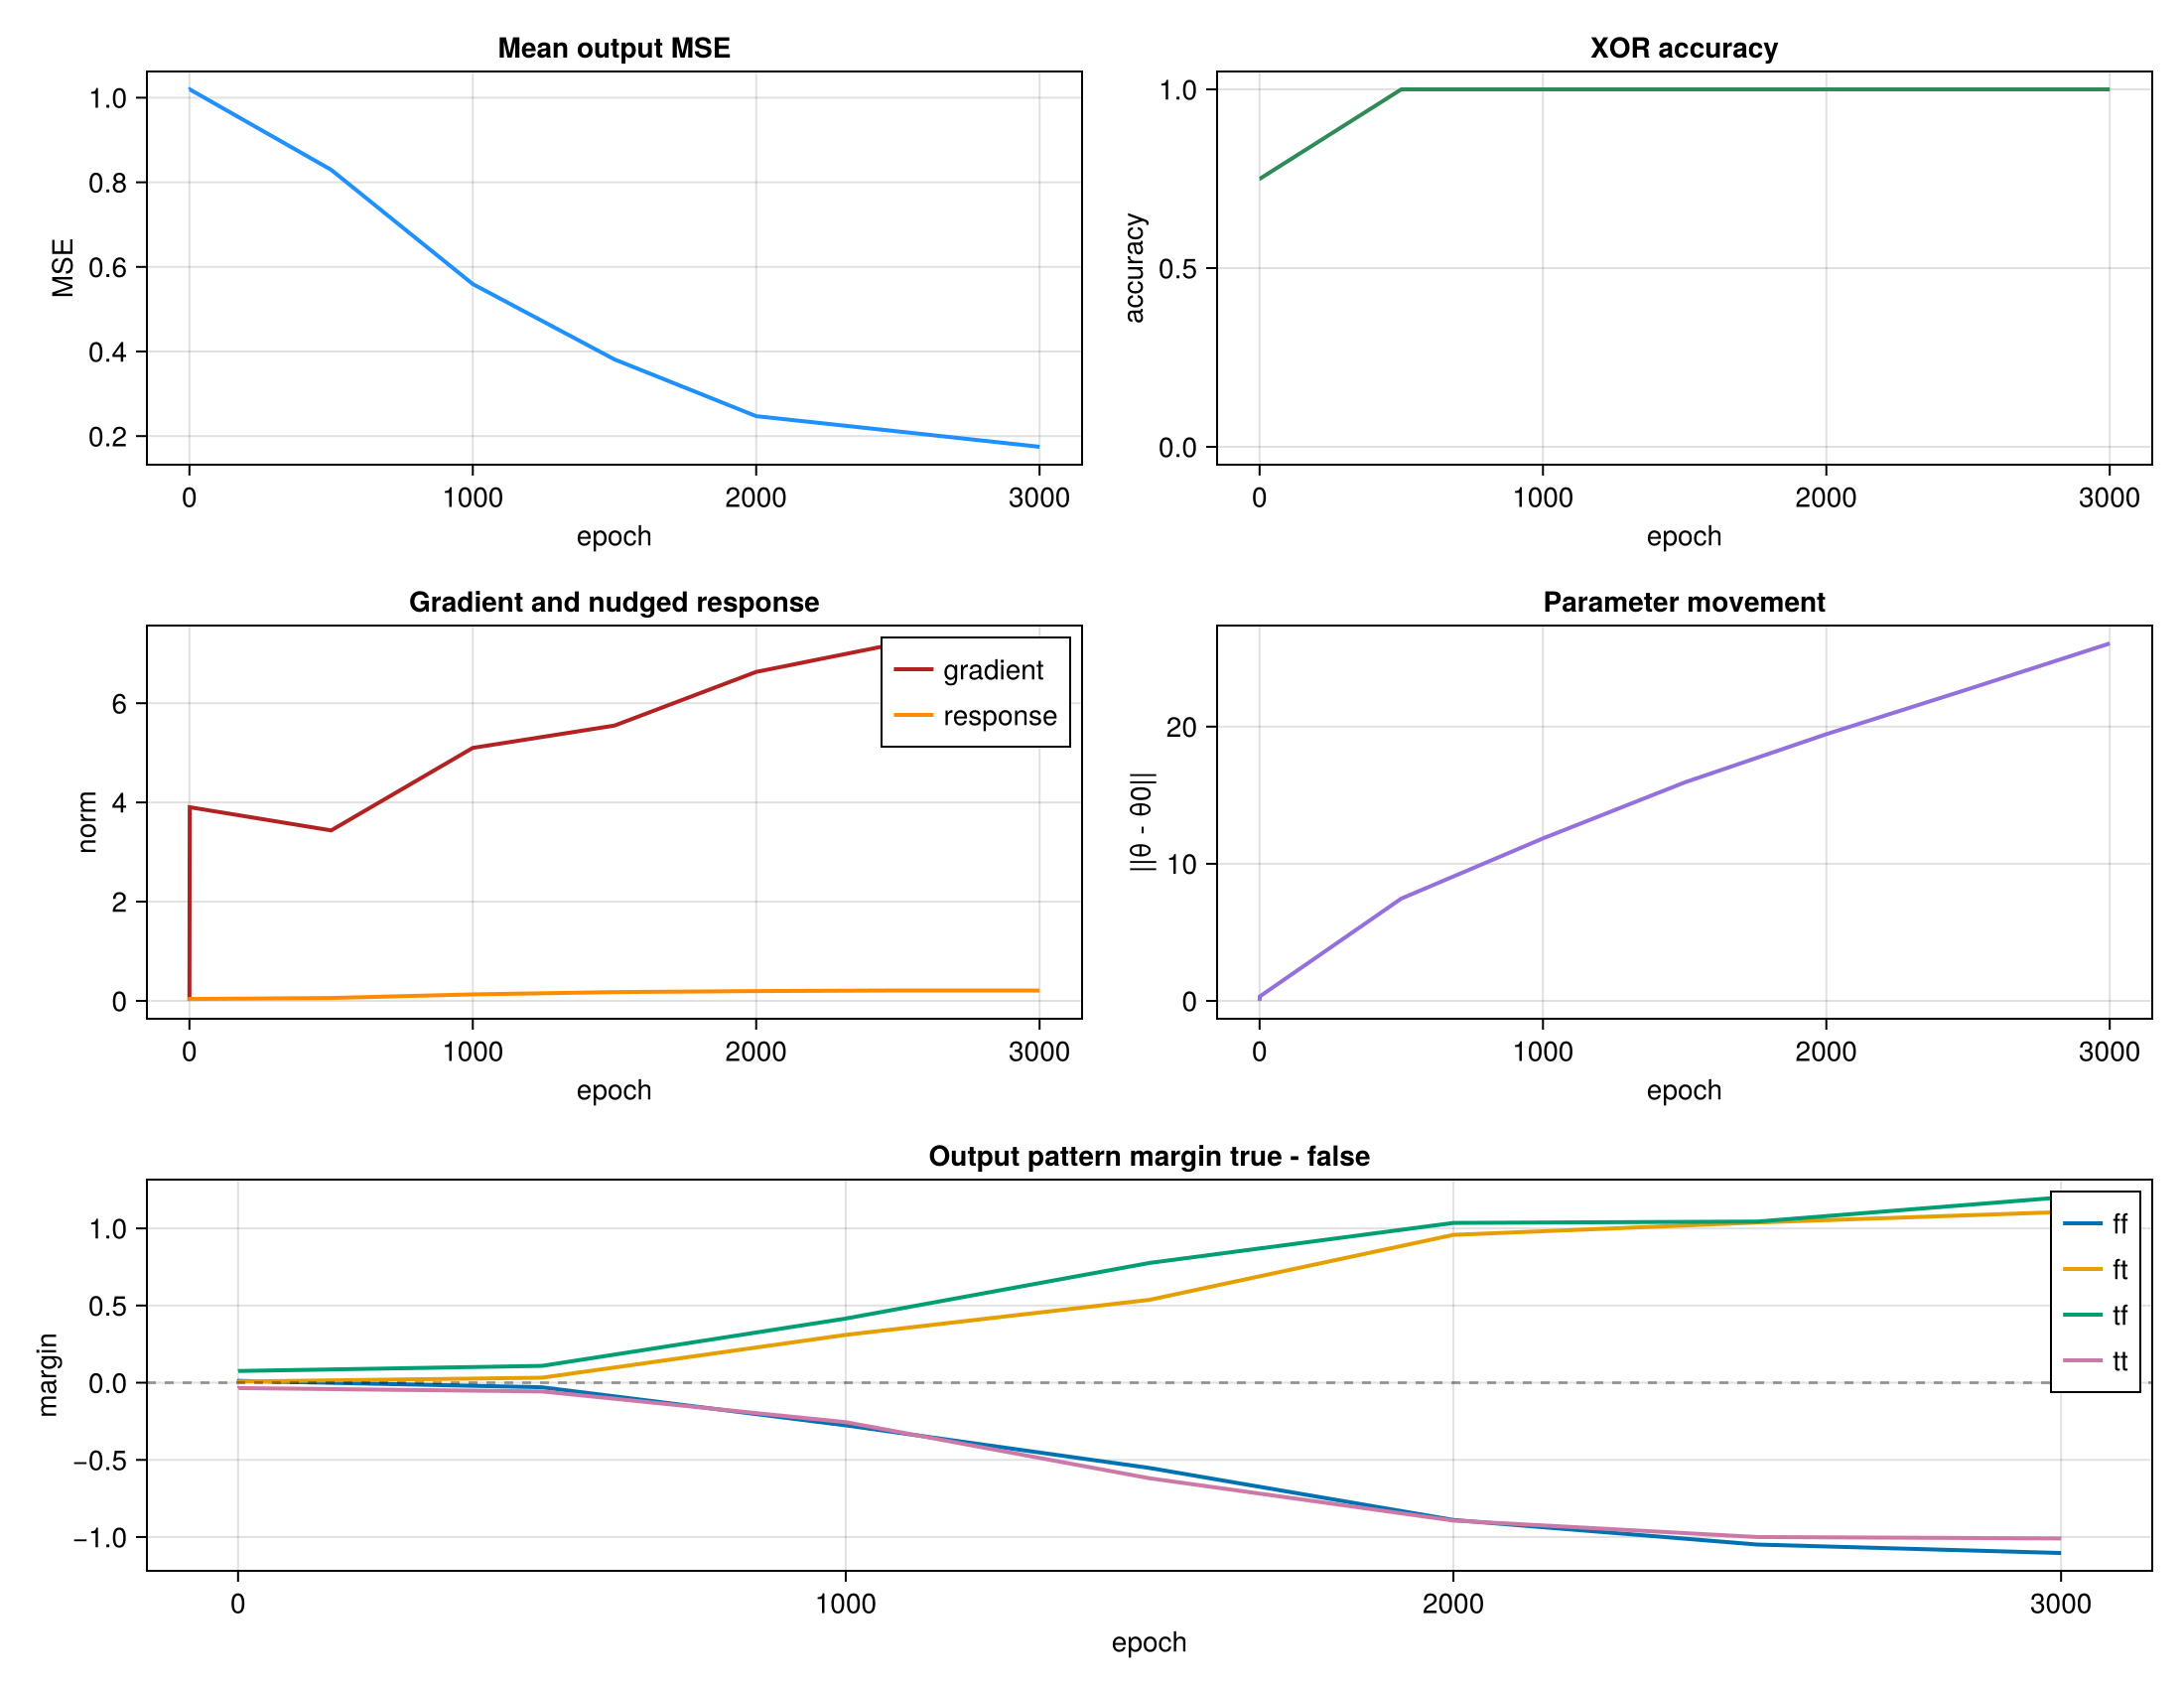

The data file committed next to this chart (first rows):
epoch, mse, accuracy, grad_norm, response_norm, param_delta, ff_margin, ff_std, ft_margin, ft_std, tf_margin, tf_std, tt_margin, tt_std
0, 1.019, 0.75, 0.0, 0.0, 0.0, 0.00797, 0.5623, 0.01705, 0.5751, 0.07493, 0.5756, -0.03842, 0.5629
1, 1.02, 0.75, 3.903, 0.03809, 0.3288, 0.0118, 0.5644, 0.007774, 0.5718, 0.07597, 0.5745, -0.035, 0.562
500, 0.8295, 1.0, 3.436, 0.0583, 7.461, -0.0296, 0.569, 0.03246, 0.5749, 0.1091, 0.5739, -0.0567, 0.5637
1000, 0.5594, 1.0, 5.1, 0.1311, 11.85, -0.2765, 0.5833, 0.3102, 0.5794, 0.4159, 0.5529, -0.2558, 0.569
1500, 0.3813, 1.0, 5.549, 0.177, 15.94, -0.5527, 0.5757, 0.5373, 0.5411, 0.7763, 0.5292, -0.6195, 0.5493
2000, 0.2472, 1.0, 6.631, 0.198, 19.45, -0.8897, 0.5379, 0.9582, 0.5017, 1.036, 0.469, -0.8936, 0.5351
2500, 0.2111, 1.0, 7.205, 0.2101, 22.73, -1.049, 0.5165, 1.038, 0.4837, 1.044, 0.4894, -1, 0.4958
3000, 0.1747, 1.0, 6.547, 0.2088, 26.07, -1.104, 0.5135, 1.106, 0.4399, 1.201, 0.4154, -1.009, 0.5001
